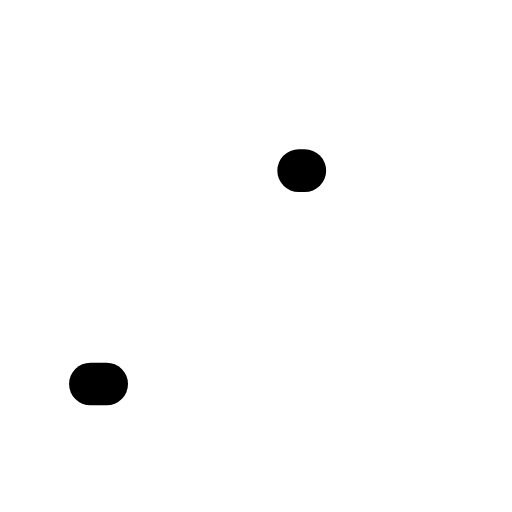
t = 0.00 s
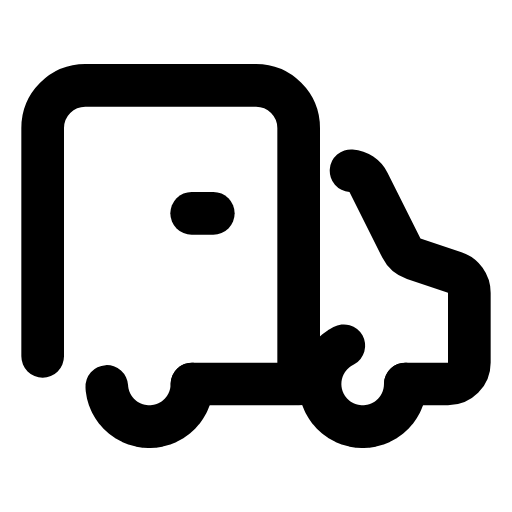
t = 0.36 s
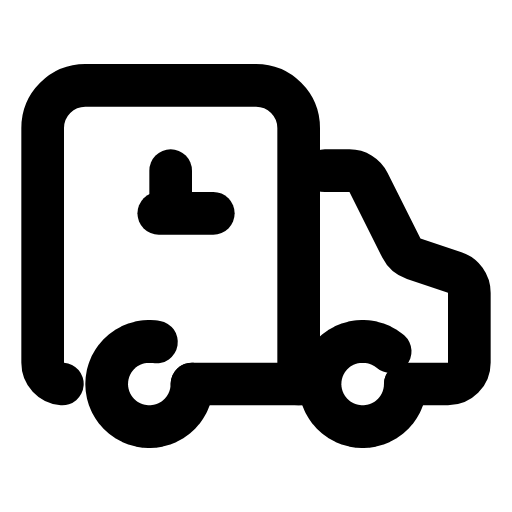
t = 0.47 s
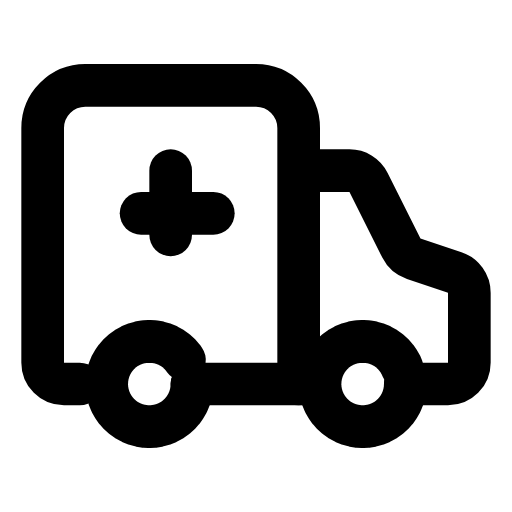
t = 0.57 s
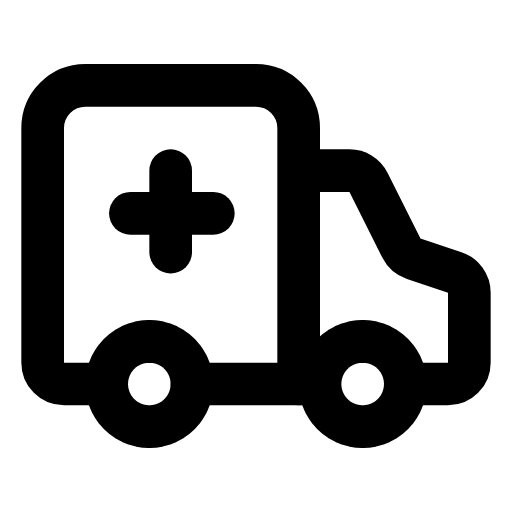
t = 0.79 s
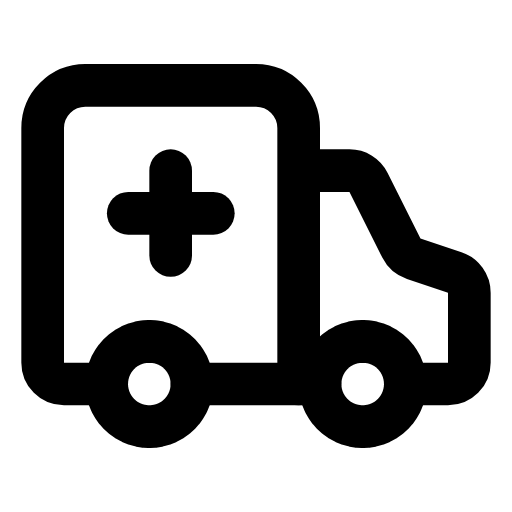
t = 1.00 s

The animated SVG that drew these frames (rendered in a browser with its animation timeline set to each time). Animation: 4 CSS @keyframes rules; one cycle of 1.21 s, repeats indefinitely.

<svg xmlns="http://www.w3.org/2000/svg" viewBox="0 0 24 24" width="96" height="96" role="img" aria-label="Ambulance Icon" data-icon="ambulance-icon">
  <title>Ambulance Icon</title>
<style>
  .a{fill:none;stroke:currentColor;stroke-width:2;stroke-linecap:round;stroke-linejoin:round;
     stroke-dasharray:1;stroke-dashoffset:1;animation:draw 0.85s cubic-bezier(.25,.9,.25,1) both}
  .d{fill:var(--icon-accent,currentColor);stroke:none;transform-box:fill-box;transform-origin:center;
     animation:dotIn .35s ease-out both,dotPulse 0.83s infinite ease-in-out}
  .f{fill:currentColor;stroke:none;animation:fadeIn .45s ease-out both}
  @keyframes draw{to{stroke-dashoffset:0}}
  @keyframes dotIn{from{opacity:0;transform:scale(.4)}to{opacity:1;transform:scale(1)}}
  @keyframes dotPulse{0%,100%{opacity:.55}50%{opacity:1}}
  @keyframes fadeIn{from{opacity:0}to{opacity:1}}
  @media (prefers-reduced-motion:reduce){.a{animation:none;stroke-dashoffset:0}.d,.f{animation:none}}
</style>
  <path class="a" pathLength="1" d="M14 18V6a2 2 0 0 0-2-2H4a2 2 0 0 0-2 2v11a1 1 0 0 0 1 1h2" style="animation-delay:0.0s"/>
  <path class="a" pathLength="1" d="M19 18h2a1 1 0 0 0 1-1v-3.28a1 1 0 0 0-.684-.948l-1.923-.641a1 1 0 0 1-.578-.502l-1.539-3.076A1 1 0 0 0 16.382 8H14" style="animation-delay:0.06s"/>
  <path class="a" pathLength="1" d="M9 18h6" style="animation-delay:0.12s"/>
  <polygon class="a" pathLength="1" points="19,18 18.987,18.224 18.95,18.445 18.888,18.661 18.802,18.868 18.693,19.064 18.564,19.247 18.414,19.414 18.247,19.564 18.064,19.693 17.868,19.802 17.661,19.888 17.445,19.95 17.224,19.987 17,20 16.776,19.987 16.555,19.95 16.339,19.888 16.132,19.802 15.936,19.693 15.753,19.564 15.586,19.414 15.436,19.247 15.307,19.064 15.198,18.868 15.112,18.661 15.05,18.445 15.013,18.224 15,18 15.013,17.776 15.05,17.555 15.112,17.339 15.198,17.132 15.307,16.936 15.436,16.753 15.586,16.586 15.753,16.436 15.936,16.307 16.132,16.198 16.339,16.112 16.555,16.05 16.776,16.013 17,16 17.224,16.013 17.445,16.05 17.661,16.112 17.868,16.198 18.064,16.307 18.247,16.436 18.414,16.586 18.564,16.753 18.693,16.936 18.802,17.132 18.888,17.339 18.95,17.555 18.987,17.776" style="animation-delay:0.18s"/>
  <polygon class="a" pathLength="1" points="9,18 8.987,18.224 8.95,18.445 8.888,18.661 8.802,18.868 8.693,19.064 8.564,19.247 8.414,19.414 8.247,19.564 8.064,19.693 7.868,19.802 7.661,19.888 7.445,19.95 7.224,19.987 7,20 6.776,19.987 6.555,19.95 6.339,19.888 6.132,19.802 5.936,19.693 5.753,19.564 5.586,19.414 5.436,19.247 5.307,19.064 5.198,18.868 5.112,18.661 5.05,18.445 5.013,18.224 5,18 5.013,17.776 5.05,17.555 5.112,17.339 5.198,17.132 5.307,16.936 5.436,16.753 5.586,16.586 5.753,16.436 5.936,16.307 6.132,16.198 6.339,16.112 6.555,16.05 6.776,16.013 7,16 7.224,16.013 7.445,16.05 7.661,16.112 7.868,16.198 8.064,16.307 8.247,16.436 8.414,16.586 8.564,16.753 8.693,16.936 8.802,17.132 8.888,17.339 8.95,17.555 8.987,17.776" style="animation-delay:0.24s"/>
  <path class="a" pathLength="1" d="M10 10H6" style="animation-delay:0.3s"/>
  <path class="a" pathLength="1" d="M8 8v4" style="animation-delay:0.36s"/>
</svg>
